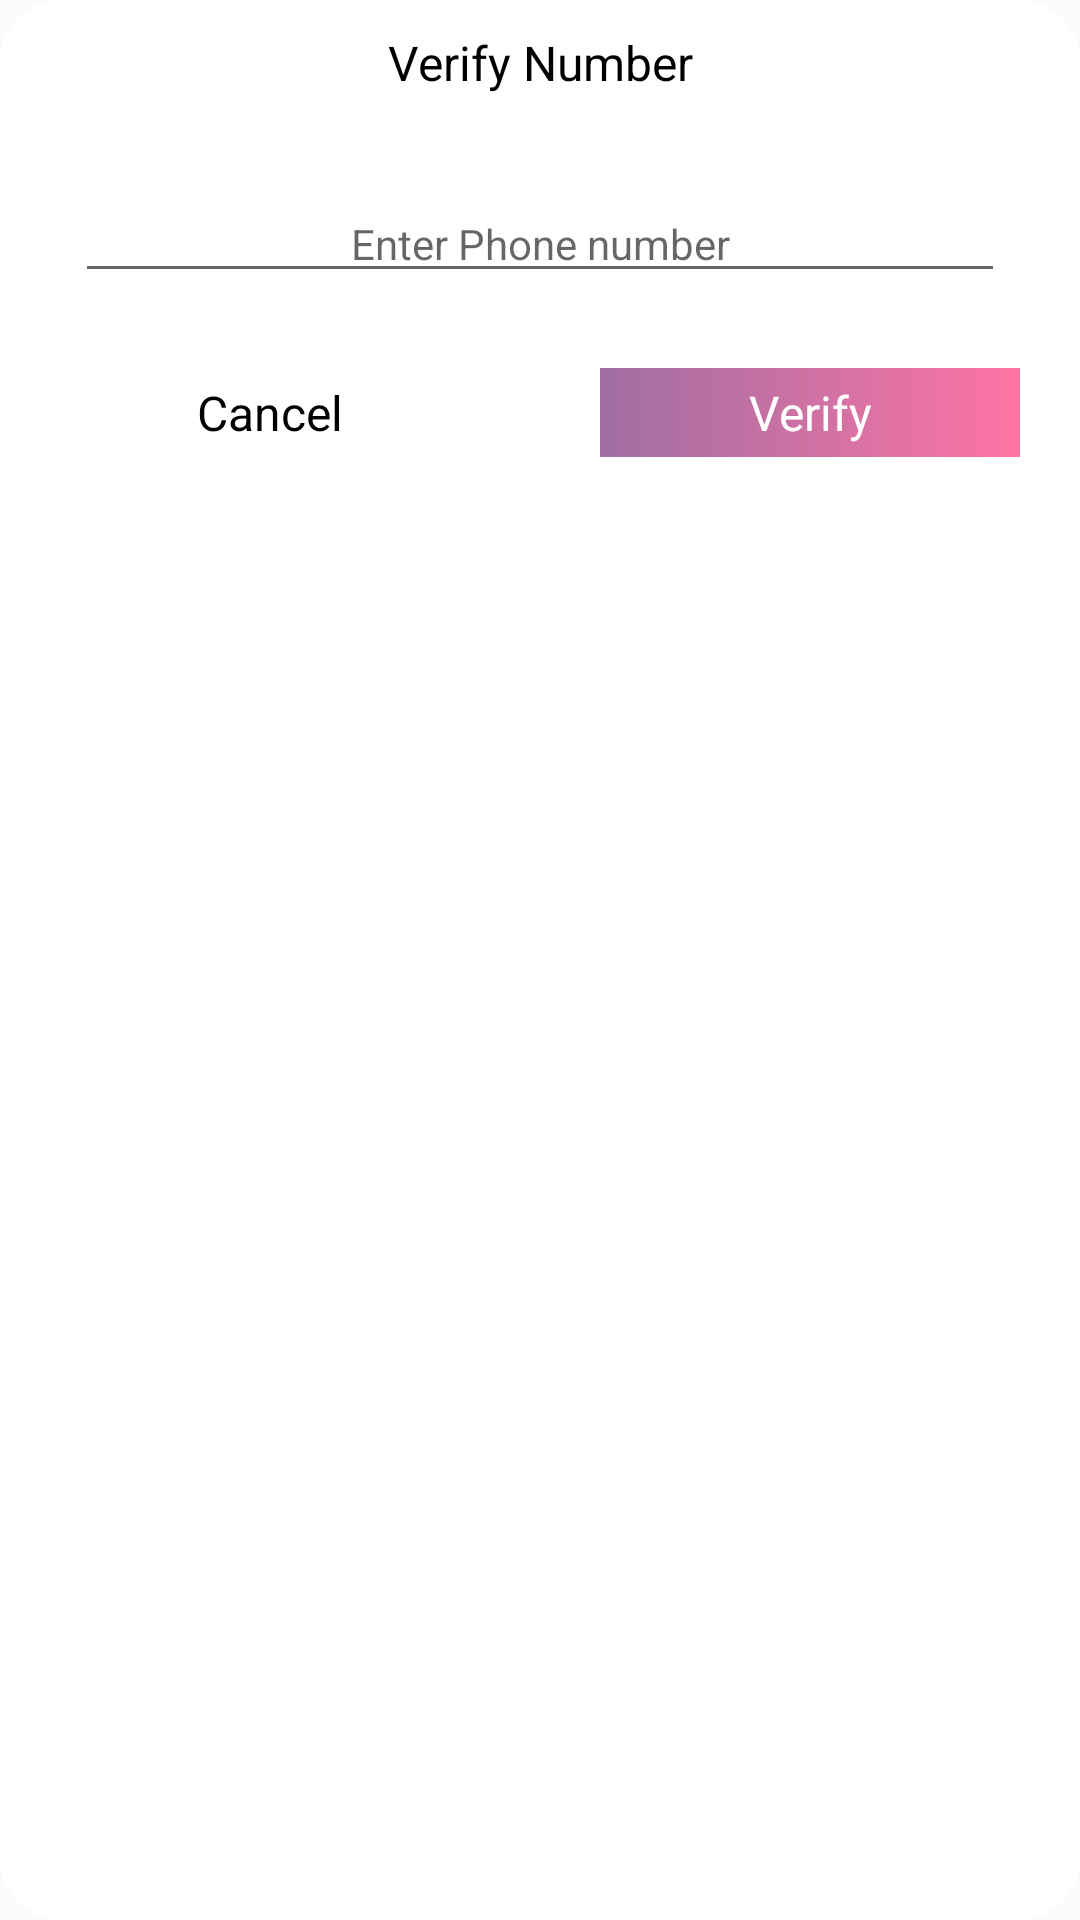

Here is an Android app screen rendered from its layout file. Give the layout XML and the strings, colors and styles it references.
<!-- AndroidManifest.xml: activity theme AppThemeWithNoAction -->
<!-- res/layout/activity_check_user.xml -->
<?xml version="1.0" encoding="utf-8"?>
<LinearLayout
		xmlns:android="http://schemas.android.com/apk/res/android"
		android:layout_width="match_parent"
		android:layout_height="match_parent"
		android:orientation="vertical"
		android:paddingTop="@dimen/margin_large"
		android:paddingBottom="@dimen/margin_large"
		android:background="@drawable/round_background">
	
	<TextView
			android:layout_width="match_parent"
			android:layout_height="wrap_content"
			android:text="Verify Number"
			android:gravity="center"
			android:textColor="@color/color_black"
			android:textSize="16dp"/>
	
	<EditText
			android:layout_width="match_parent"
			android:layout_height="wrap_content"
			android:id="@+id/dialog_edt_reg_num"
			android:gravity="center"
			android:textSize="14dp"
			android:inputType="number"
			android:maxLength="10"
			android:imeOptions="actionDone"
			android:layout_marginTop="@dimen/margin_xxxxlarge"
			android:layout_marginLeft="@dimen/margin_xxxlarge"
			android:layout_marginRight="@dimen/margin_xxxlarge"
			android:hint="Enter Phone number"/>
	
	<LinearLayout
			android:layout_width="match_parent"
			android:layout_height="wrap_content"
			android:orientation="horizontal"
			android:weightSum="2"
			android:layout_marginTop="@dimen/margin_xxxlarge">
		
		<TextView
				android:id="@+id/cancel_dialog"
				android:layout_width="0dp"
				android:layout_height="wrap_content"
				android:layout_weight="1"
				android:text="Cancel"
				android:gravity="center"
				android:textSize="16dp"
				android:padding="@dimen/card_elevation_4dp"
				android:textColor="@color/color_black"
				android:layout_marginLeft="@dimen/margin_xxlarge"
				android:layout_marginRight="@dimen/margin_xxlarge"/>
		
		<TextView
				android:id="@+id/verify_dialog"
				android:layout_width="0dp"
				android:layout_height="wrap_content"
				android:layout_weight="1"
				android:text="Verify"
				android:gravity="center"
				android:textSize="16dp"
				android:background="@drawable/gradient_color"
				android:textColor="@color/color_white"
				android:padding="@dimen/card_elevation_4dp"
				android:layout_marginLeft="@dimen/margin_xxlarge"
				android:layout_marginRight="@dimen/margin_xxlarge"/>
	
	
	</LinearLayout>


</LinearLayout>
<!-- resources referenced by this layout -->
<resources>
  <color name="color_black">#000000</color>
  <color name="color_white">#ffffff</color>
  <dimen name="card_elevation_4dp">4dp</dimen>
  <dimen name="margin_large">10dp</dimen>
  <dimen name="margin_xxlarge">20dp</dimen>
  <dimen name="margin_xxxlarge">25dp</dimen>
  <dimen name="margin_xxxxlarge">30dp</dimen>
  <!-- drawable gradient_color (drawable-hdpi) -->
  <shape xmlns:android="http://schemas.android.com/apk/res/android" android:shape="rectangle" >
  	<gradient
  			android:startColor="#9F6EA3"
  			android:endColor="#FF74A4"/>
  </shape>
  <!-- drawable round_background (drawable-hdpi) -->
  <?xml version="1.0" encoding="UTF-8"?>
  <shape xmlns:android="http://schemas.android.com/apk/res/android">
  	<solid android:color="@color/color_white"/>
  	<corners android:radius="20dp"/>
  </shape>
  <style name="AppThemeWithNoAction" parent="Theme.AppCompat.Light.NoActionBar">
          
          <item name="colorPrimary">@color/colorPrimary</item>
          <item name="colorPrimaryDark">@color/colorPrimaryDark</item>
          <item name="colorAccent">@color/colorAccent</item>
          <item name="android:statusBarColor" tools:ignore="NewApi">@color/colorPrimaryDark</item>
          <item name="android:windowLightStatusBar" tools:ignore="NewApi">true</item>
      </style>
  <color name="colorPrimary">#515c6f</color>
  <color name="colorPrimaryDark">#ffffff</color>
  <color name="colorAccent">#515c6f</color>
</resources>
